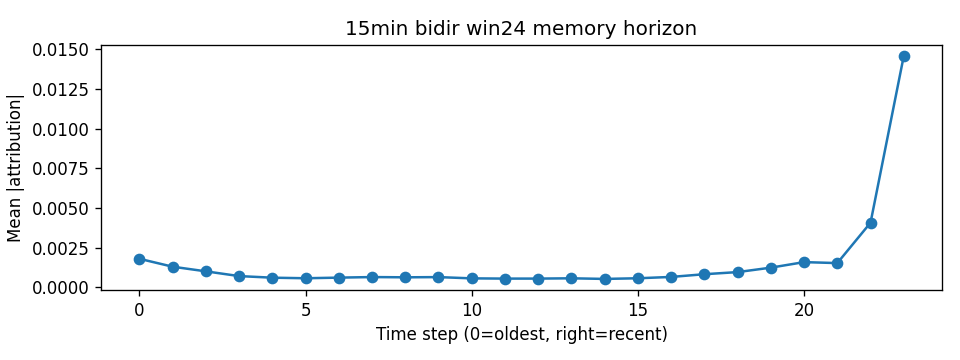

The data file committed next to this chart (first rows):
step, mean_abs_attr
0, 0.001791
1, 0.001292
2, 0.0009998
3, 0.0007005
4, 0.0005996
5, 0.0005644
6, 0.0006033
7, 0.000639
8, 0.0006231
9, 0.0006361
10, 0.0005569
11, 0.0005419
12, 0.0005425
13, 0.0005605
14, 0.0005219
15, 0.0005631
16, 0.0006469
17, 0.000818
18, 0.0009518
19, 0.001232
20, 0.001581
21, 0.00152
22, 0.004067
23, 0.01458
